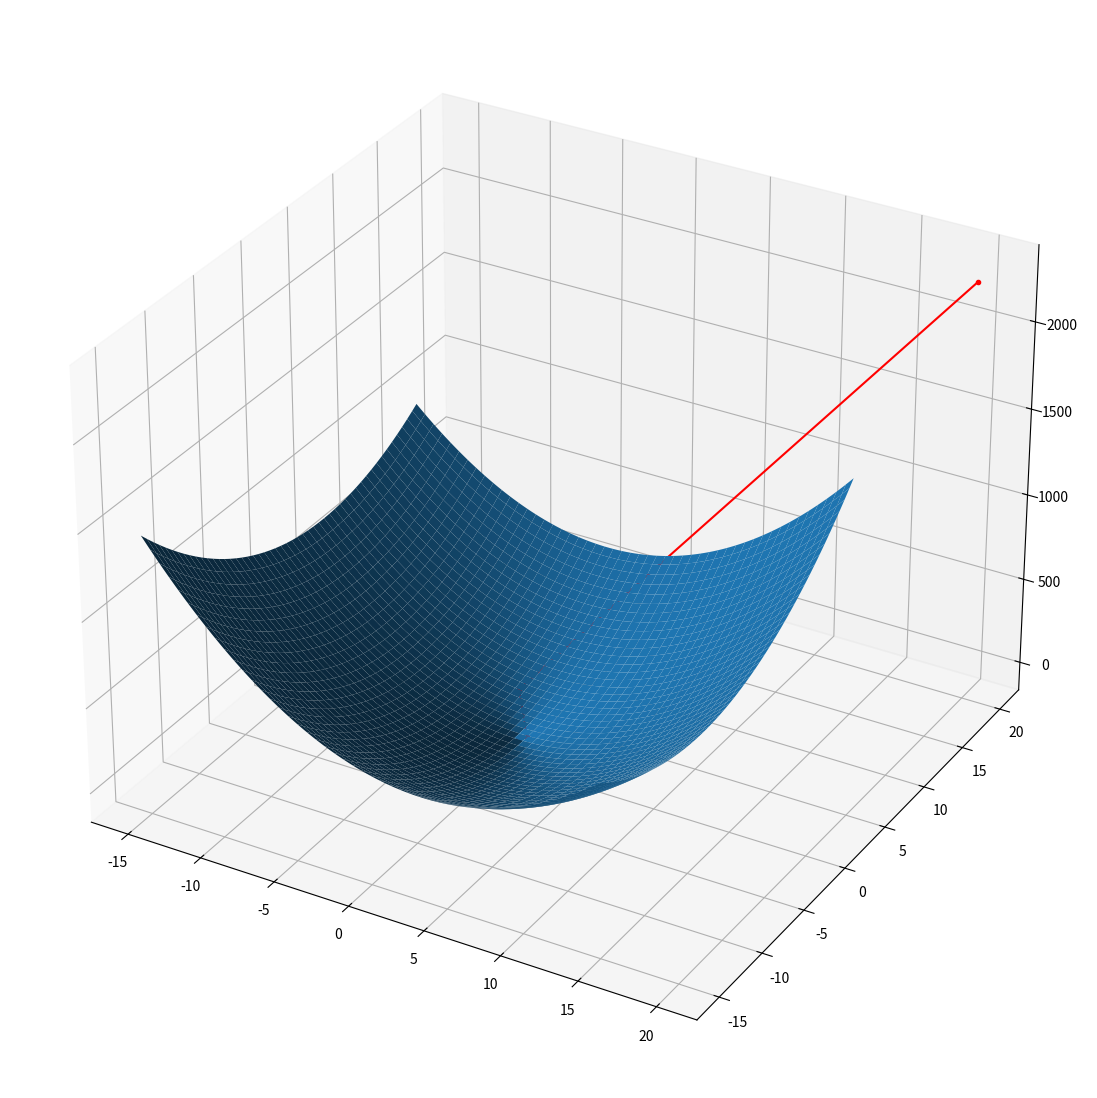

Here is the Python script that generated this plot:
# /usr/bin/python3
# -*- coding: utf-8 -*-

'''

Steepest Gradient Descent to Solve Linear Function Example
[redacted]

'''

import numpy as np
import matplotlib
import matplotlib.pyplot as plt
from mpl_toolkits.mplot3d import Axes3D

Q = np.array([[6, 1],[1, 4]])
b = np.array([5.2, 1.3]).T

# the objective funtion
def f(x):
    return 0.5 * np.dot(np.dot(x.T, Q), x) - np.dot(b.T, x)

# first derivative of the objective function
def df(x):
    return np.dot(Q, x) - b

def main():
    # calculate the true result of the funtion
    ground_truth = np.dot(np.linalg.inv(Q), b)
    print('groud truth is: ', ground_truth)
    print('true min value is:', f(ground_truth))

    # visualization prepare
    fig = plt.figure(figsize=(14,14))
    ax = fig.add_subplot(111, projection='3d')
    
    # set initial point
    x = np.array([20.0, 20.0]).T
    threshold = 1e-10
    iteration_num = 0
    recorder = [x]

    gradient = df(x)
    # start iteration
    while np.linalg.norm(gradient) > threshold:
        # calculate the learning rate
        learning_rate = np.dot(gradient.T, gradient) / np.dot(np.dot(gradient.T, Q), gradient)
        # update point
        x = x - learning_rate * gradient
        # update gradient
        gradient = df(x)
        # update iteration number
        iteration_num += 1
        # update recorder
        recorder.append(x)

        # visualization
        if iteration_num%1 == 0:
            plt.cla()
            # visualize surface
            X = np.arange(-15, 15, 0.1)
            Y = np.arange(-15, 15, 0.1)
            X, Y = np.meshgrid(X,Y)
            Z = np.zeros_like(X)
            for i in range(0, X.shape[0]):
                for j in range(0, X.shape[1]):
                    Z[i, j] = f(np.array([X[i, j], Y[i, j]]).T)
            ax.plot_surface(X, Y, Z)
            # visualize gradient descent
            recorder_x, recorder_y, recorder_z = [], [], []
            for i in range(0, len(recorder)):
                recorder_x.append(recorder[i][0])
                recorder_y.append(recorder[i][1])
                recorder_z.append(f(np.array(recorder[i]).T))
            # print(recorder_x, recorder_y, recorder_z)
            ax.plot3D(recorder_x, recorder_y, recorder_z, color='r', marker= '.')
            plt.pause(0.1)
    print('result is: ',x)
    print('calculated min value is: ', f(x))
    print('iteration number is: ', iteration_num)

    plt.cla()
    # visualize surface
    X = np.arange(-15, 15, 0.1)
    Y = np.arange(-15, 15, 0.1)
    X, Y = np.meshgrid(X,Y)
    Z = np.zeros_like(X)
    for i in range(0, X.shape[0]):
        for j in range(0, X.shape[1]):
            Z[i, j] = f(np.array([X[i, j], Y[i, j]]).T)
    ax.plot_surface(X, Y, Z)
    # visualize gradient descent
    recorder_x, recorder_y, recorder_z = [], [], []
    for i in range(0, len(recorder)):
        recorder_x.append(recorder[i][0])
        recorder_y.append(recorder[i][1])
        recorder_z.append(f(np.array(recorder[i]).T))
    ax.plot3D(recorder_x, recorder_y, recorder_z, color='r', marker= '.')
    ax.scatter([recorder_x[-1]], [recorder_y[-1]], [recorder_y[-1]], marker='*')
    plt.show()
    print(recorder_z)

if __name__ == "__main__":
    main()